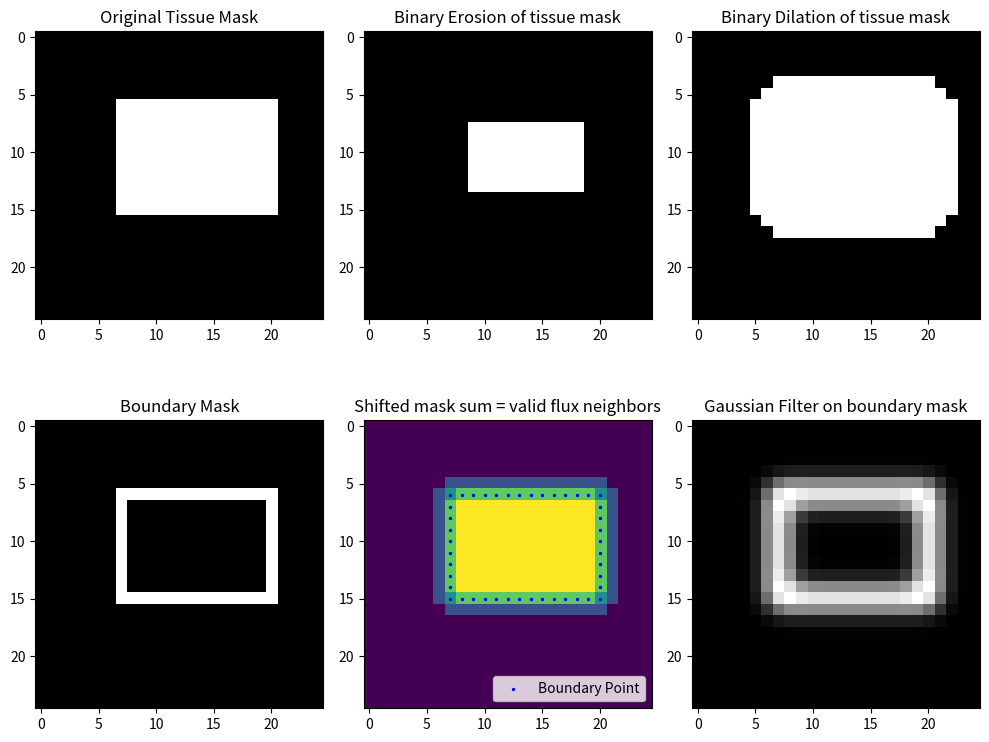

Generate this figure with matplotlib:
import numpy as np
import matplotlib.pyplot as plt
from scipy import ndimage

def sum_mask_shift(mask):
    """
    Shifts the mask up/down/left/right and sums it.
    The result is a matrix where for each pixel,
    the value in that pixel is the number of
    valid flux neighbours for the diffusion calculation.
    """
    
    mask_shift_sum = np.zeros_like(mask)

    # Add shifted masks
    mask_shift_sum[  :  , 1:  ]  = mask[  :  ,  :-1]
    mask_shift_sum[  :  ,  :-1] += mask[  :  , 1:  ]
    mask_shift_sum[ 1:  ,  :  ] += mask[  :-1,  :  ]
    mask_shift_sum[  :-1,  :  ] += mask[ 1:  ,  :  ]

    return(mask_shift_sum)


# Create a sample tissue mask for demonstration
tissue_mask = np.zeros((25, 25))
tissue_mask[6:16, 7:21] = 1  # A rectangular region as a sample tissue

# Parameters
iterations = 2

# Apply binary erosion
internal_mask = ndimage.binary_erosion(tissue_mask, iterations=iterations)

# Extract boundary points
internal_mask = ndimage.binary_erosion(tissue_mask).astype(tissue_mask.dtype)
boundary_mask = tissue_mask - internal_mask

# Get shifted mask sum
mask_shift_sum = sum_mask_shift(tissue_mask)

# Get boundary coordinates
boundary_coords = np.argwhere(boundary_mask != 0)

# Visualization
fig, axes = plt.subplots(2, 3, figsize=(10, 8))

# Original tissue mask
axes[0,0].imshow(tissue_mask, cmap='gray')
axes[0,0].set_title('Original Tissue Mask')

# Binary erosion result
axes[0,1].imshow(ndimage.binary_erosion(tissue_mask, iterations=2), cmap='gray')
axes[0,1].set_title('Binary Erosion of tissue mask')

# Binary dilation result
axes[0,2].imshow(ndimage.binary_dilation(tissue_mask, iterations=2), cmap='gray')
axes[0,2].set_title('Binary Dilation of tissue mask')

# Boundary mask
axes[1,0].imshow(boundary_mask, cmap='gray')
axes[1,0].set_title('Boundary Mask')

# Boundary coordinates on top of shifted mask sum
bound_x, bound_y = boundary_coords[:, 1], boundary_coords[:, 0]

axes[1,1].imshow(mask_shift_sum, cmap='viridis')
axes[1,1].scatter(bound_x, bound_y, c='blue', s=2, label="Boundary Point")

axes[1,1].set_title('Shifted mask sum = valid flux neighbors')
axes[1,1].legend(loc='lower right')

# Gaussian filter result
axes[1,2].imshow(ndimage.gaussian_filter(boundary_mask.astype(float), sigma=1), cmap='gray')
axes[1,2].set_title('Gaussian Filter on boundary mask')

plt.tight_layout()
plt.show()